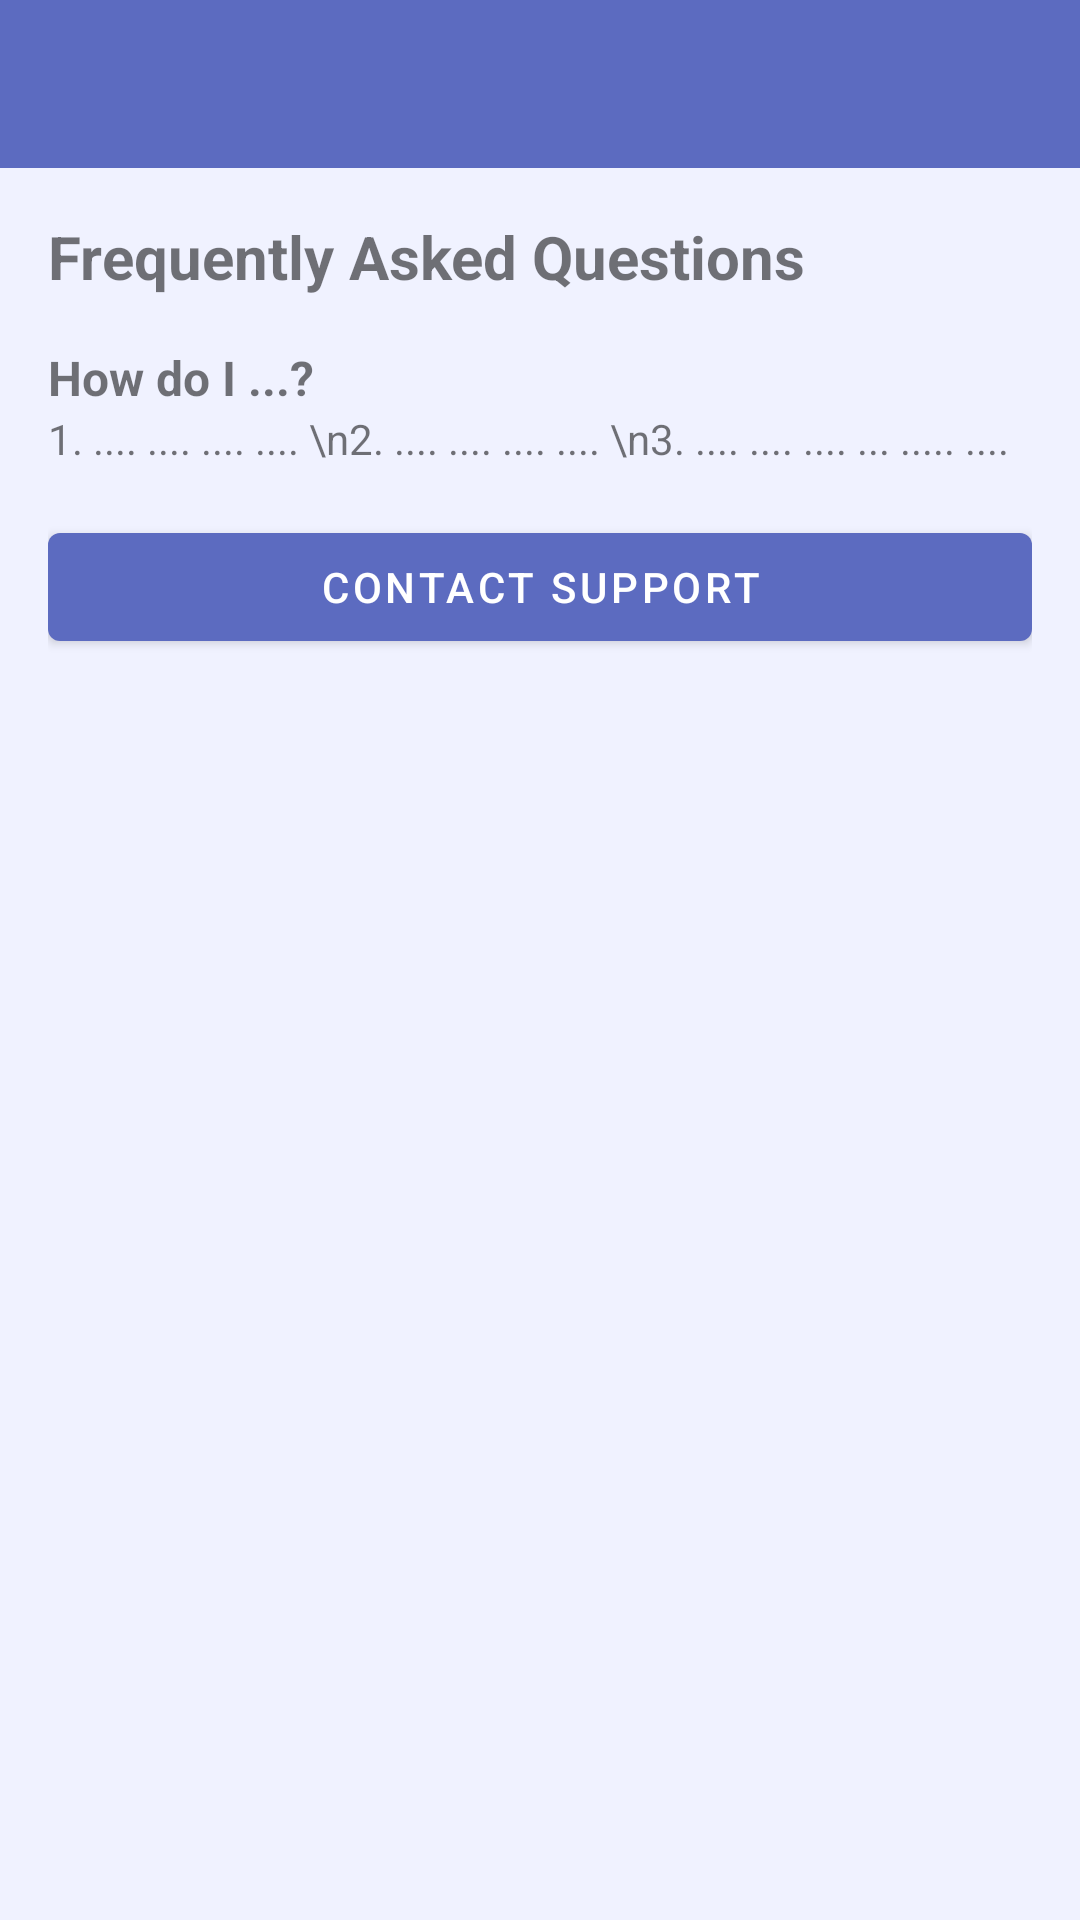

Produce the Android XML layout that renders to this screen, including the resource entries it uses.
<!-- AndroidManifest.xml: application theme Theme.FileRenamer -->
<!-- res/layout/activity_help.xml -->
<?xml version="1.0" encoding="utf-8"?>
<LinearLayout xmlns:android="http://schemas.android.com/apk/res/android"
    xmlns:app="http://schemas.android.com/apk/res-auto"
    android:layout_width="match_parent"
    android:layout_height="match_parent"
    android:orientation="vertical">

    <androidx.appcompat.widget.Toolbar
        android:id="@+id/toolbar"
        android:layout_width="match_parent"
        android:layout_height="?attr/actionBarSize"
        android:background="@color/primary"
        android:theme="@style/ThemeOverlay.AppCompat.Dark.ActionBar"
        app:popupTheme="@style/ThemeOverlay.AppCompat.Light" />

    <ScrollView
        android:layout_width="match_parent"
        android:layout_height="match_parent">

        <LinearLayout
            android:layout_width="match_parent"
            android:layout_height="wrap_content"
            android:orientation="vertical"
            android:padding="16dp">

            <TextView
                android:layout_width="match_parent"
                android:layout_height="wrap_content"
                android:text="Frequently Asked Questions"
                android:textStyle="bold"
                android:textSize="20sp"
                android:layout_marginBottom="16dp" />

            <TextView
                android:layout_width="match_parent"
                android:layout_height="wrap_content"
                android:text="How do I ...?"
                android:textStyle="bold"
                android:textSize="16sp" />

            <TextView
                android:layout_width="match_parent"
                android:layout_height="wrap_content"
                                                                                                                                                           android:text="1. .... .... .... .... \n2. .... .... .... .... \n3. .... .... .... ... ..... ...."
                android:layout_marginBottom="16dp" />

            <com.google.android.material.button.MaterialButton
                android:layout_width="match_parent"
                android:layout_height="wrap_content"
                android:text="Contact Support"
                app:icon="@drawable/ic_info" />

        </LinearLayout>
    </ScrollView>
</LinearLayout>
<!-- resources referenced by this layout -->
<resources>
  <color name="primary">#5C6BC0</color>
  <style name="Theme.FileRenamer" parent="Theme.MaterialComponents.Light.NoActionBar">
          <item name="colorPrimary">@color/primary</item>
          <item name="colorPrimaryDark">@color/primary_dark</item>
          <item name="colorAccent">@color/primary</item>
          <item name="android:windowBackground">@color/background</item>
          <item name="android:statusBarColor">@color/primary_dark</item>
      </style>
  <color name="primary_dark">#3949AB</color>
  <color name="background">#F0F2FF</color>
</resources>
